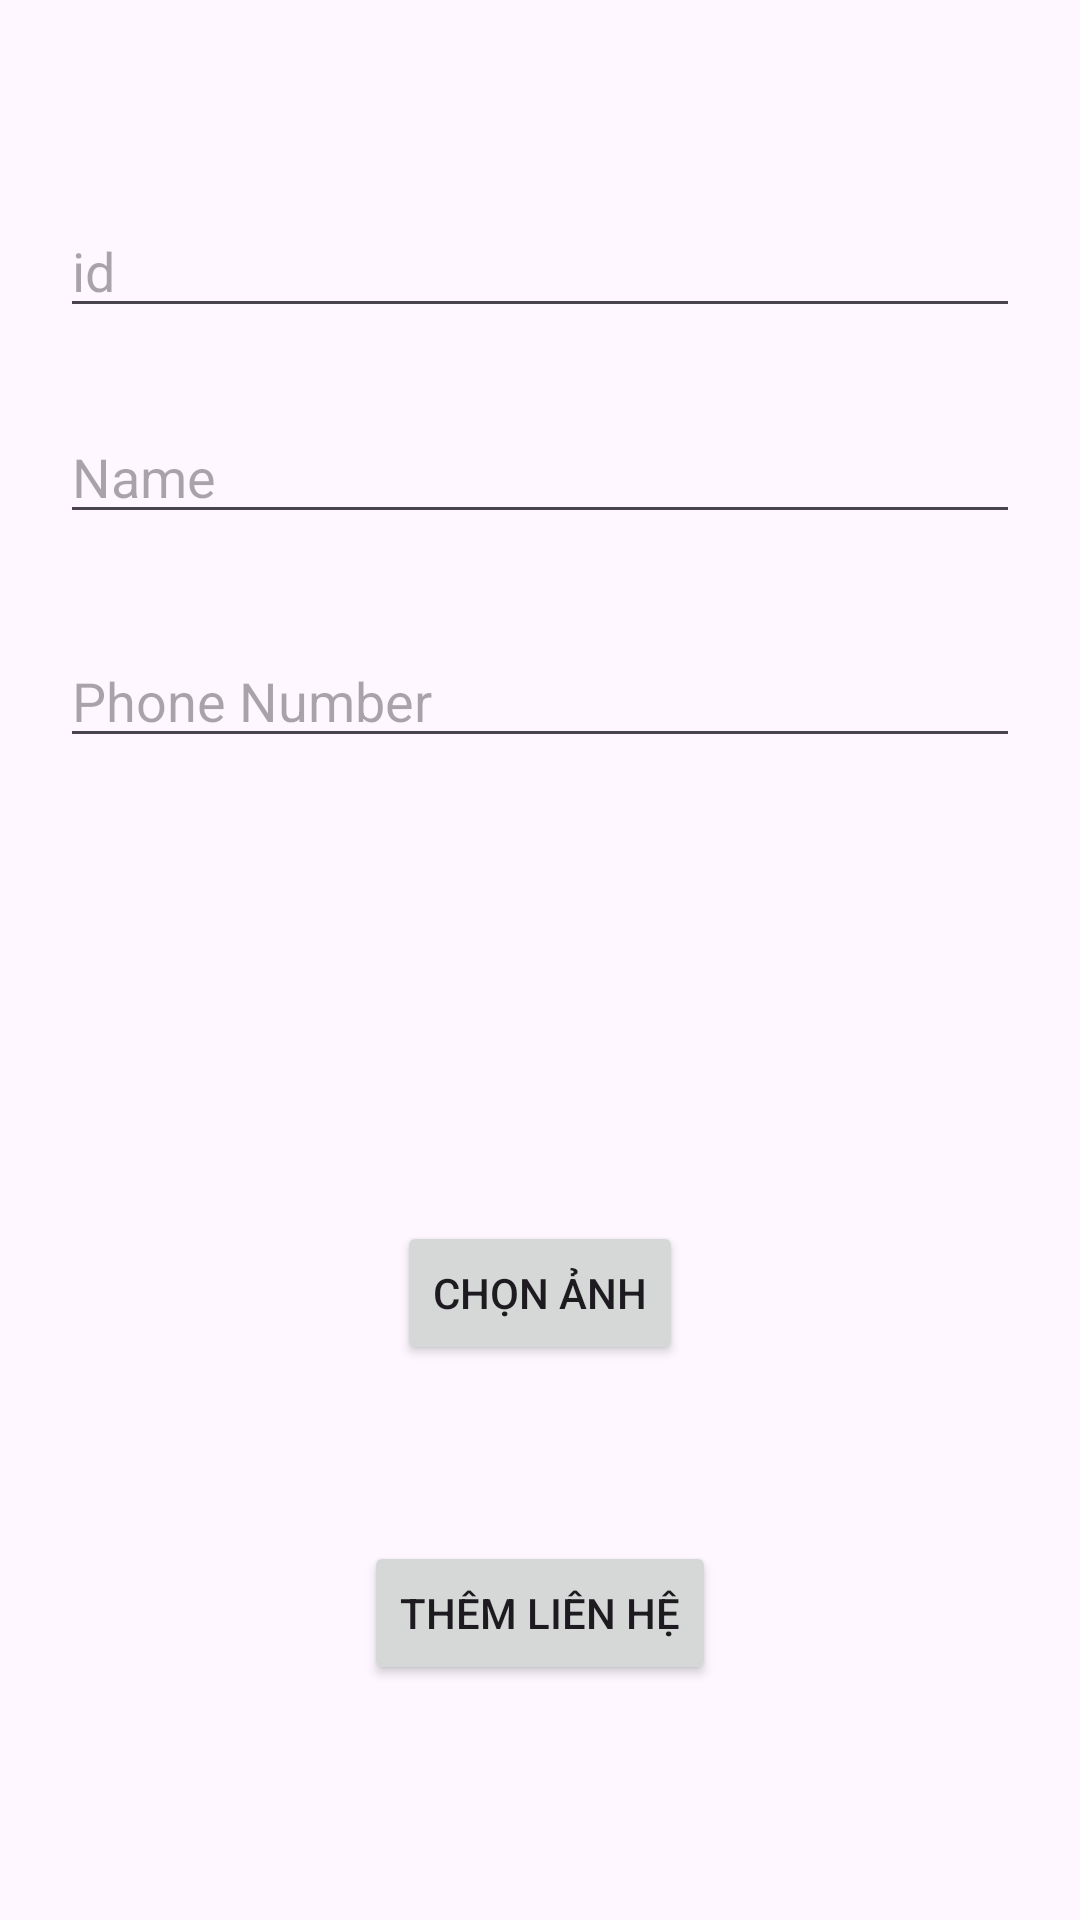

Layout XML and referenced resources for this Android screen:
<!-- AndroidManifest.xml: application theme Theme.Lap2 -->
<!-- res/layout/activity_add.xml -->
<?xml version="1.0" encoding="utf-8"?>
<androidx.constraintlayout.widget.ConstraintLayout xmlns:android="http://schemas.android.com/apk/res/android"
    xmlns:app="http://schemas.android.com/apk/res-auto"
    xmlns:tools="http://schemas.android.com/tools"
    android:layout_width="match_parent"
    android:layout_height="match_parent"
    android:padding="20dp">


    <EditText
        android:id="@+id/editId"
        android:layout_width="match_parent"
        android:layout_height="wrap_content"
        android:ems="10"
        android:hint="@string/id"
        android:inputType="number"
        app:layout_constraintBottom_toBottomOf="parent"
        app:layout_constraintEnd_toEndOf="parent"
        app:layout_constraintHorizontal_bias="0.497"
        app:layout_constraintStart_toStartOf="parent"
        app:layout_constraintTop_toTopOf="parent"
        app:layout_constraintVertical_bias="0.086" />

    <EditText
        android:id="@+id/editName"
        android:layout_width="match_parent"
        android:layout_height="wrap_content"
        android:ems="10"
        android:inputType="text"
        android:hint="@string/name"
        app:layout_constraintBottom_toBottomOf="parent"
        app:layout_constraintEnd_toEndOf="parent"
        app:layout_constraintHorizontal_bias="0.497"
        app:layout_constraintStart_toStartOf="parent"
        app:layout_constraintTop_toBottomOf="@+id/editId"
        app:layout_constraintVertical_bias="0.058" />

    <EditText
        android:id="@+id/editPhone"
        android:layout_width="match_parent"
        android:layout_height="wrap_content"
        android:ems="10"
        android:inputType="phone"
        android:hint="@string/phone_number"
        app:layout_constraintBottom_toBottomOf="parent"
        app:layout_constraintEnd_toEndOf="parent"
        app:layout_constraintHorizontal_bias="0.497"
        app:layout_constraintStart_toStartOf="parent"
        app:layout_constraintTop_toBottomOf="@+id/editName"
        app:layout_constraintVertical_bias="0.083" />

    <ImageView
        android:id="@+id/ivContact"
        android:layout_width="100dp"
        android:layout_height="100dp"
        app:layout_constraintBottom_toBottomOf="parent"
        app:layout_constraintEnd_toEndOf="parent"
        app:layout_constraintHorizontal_bias="0.498"
        app:layout_constraintStart_toStartOf="parent"
        app:layout_constraintTop_toBottomOf="@+id/editPhone"
        app:layout_constraintVertical_bias="0.135"
        tools:srcCompat="@tools:sample/avatars" />

    <Button
        android:id="@+id/btnChooseImage"
        android:layout_width="wrap_content"
        android:layout_height="wrap_content"
        android:text="@string/ch_n_nh"
        app:layout_constraintBottom_toBottomOf="parent"
        app:layout_constraintEnd_toEndOf="parent"
        app:layout_constraintStart_toStartOf="parent"
        app:layout_constraintTop_toBottomOf="@+id/ivContact"
        app:layout_constraintVertical_bias="0.1" />

    <Button
        android:id="@+id/btnAddContact"
        android:layout_width="wrap_content"
        android:layout_height="wrap_content"
        android:text="@string/th_m_li_n_h"
        app:layout_constraintBottom_toBottomOf="parent"
        app:layout_constraintEnd_toEndOf="parent"
        app:layout_constraintStart_toStartOf="parent"
        app:layout_constraintTop_toBottomOf="@+id/btnChooseImage" />
</androidx.constraintlayout.widget.ConstraintLayout>
<!-- resources referenced by this layout -->
<resources>
  <string name="ch_n_nh">CHỌN ẢNH</string>
  <string name="id">id</string>
  <string name="name">Name</string>
  <string name="phone_number">Phone Number</string>
  <string name="th_m_li_n_h">THÊM LIÊN HỆ</string>
  <style name="Theme.Lap2" parent="Base.Theme.Lap2" />
  <style name="Base.Theme.Lap2" parent="Theme.Material3.DayNight.NoActionBar">
          
          
      </style>
</resources>
